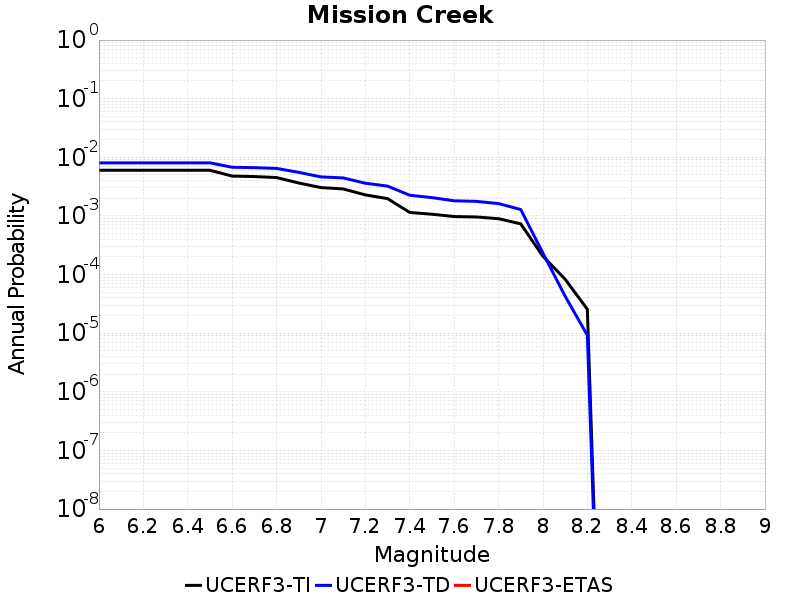

Data behind this chart, as committed beside it:
Magnitude, UCERF3-TI Prob, UCERF3-TD Prob, UCERF3-ETAS Prob
6.0, 0.006008, 0.008043, 0.0
6.1, 0.006008, 0.008043, 0.0
6.2, 0.006008, 0.008043, 0.0
6.3, 0.006008, 0.008043, 0.0
6.4, 0.006008, 0.008043, 0.0
6.5, 0.006008, 0.008043, 0.0
6.6, 0.00479, 0.006763, 0.0
6.7, 0.004695, 0.006663, 0.0
6.8, 0.004516, 0.006468, 0.0
6.9, 0.003647, 0.00554, 0.0
7.0, 0.003046, 0.004631, 0.0
7.1, 0.00289, 0.004453, 0.0
7.2, 0.002285, 0.003617, 0.0
7.3, 0.001975, 0.003227, 0.0
7.4, 0.001146, 0.002255, 0.0
7.5, 0.00107, 0.002053, 0.0
7.6, 9.770069E-4, 0.001812, 0.0
7.7, 9.6024893E-4, 0.001773, 0.0
7.8, 8.967699E-4, 0.001624, 0.0
7.9, 7.3206134E-4, 0.001286, 0.0
8.0, 2.0513899E-4, 2.3204018E-4, 0.0
8.1, 8.331492E-5, 4.279372E-5, 0.0
8.2, 2.556876E-5, 9.2307355E-6, 0.0
